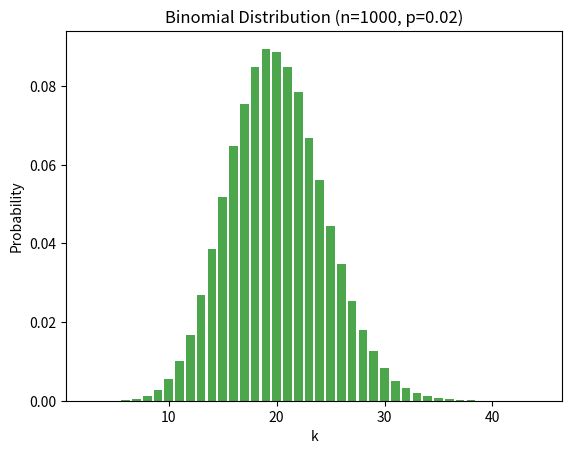

Source code (Python):
import math
import random
from math import log as _log, exp as _exp, pi as _pi, e as _e, ceil as _ceil
from math import sqrt as _sqrt
from math import tau as TWOPI, floor as _floor, isfinite as _isfinite
from math import lgamma as _lgamma, fabs as _fabs, log2 as _log2
from operator import index as _index
import matplotlib.pyplot as plt  # Add this import for plotting


class BinomialDistribution:
    def __init__(self, n, p):
        if not (0 <= p <= 1):
            raise ValueError("Probability p must be in [0, 1]")
        if n < 0:
            raise ValueError("n must be non-negative")
        self.n = n
        self.p = p
        self._setup_complete = False

    def sample(self, u_low=-0.5, u_high=0.5):
        n, p = self.n, self.p
        uniform = random.uniform

        # Fast case for p = 0 or 1
        if p == 0.0:
            return 0
        if p == 1.0:
            return n
        if n == 1:
            return int(uniform(u_low, u_high) < p)

        spq = math.sqrt(n * p * (1.0 - p))
        b = 1.15 + 2.53 * spq
        a = -0.0873 + 0.0248 * b + 0.01 * p
        c = n * p + 0.5
        vr = 0.92 - 4.2 / b

        while True:
            U= uniform(u_low, u_high)
            us = 0.5 - abs(U)
            k = math.floor((2 * a / us + b) * U + c)
            if k < 0 or k > n:
                continue

            V = uniform(0, 1)
            if us >= 0.07 and V <= vr:
                return k

            if not self._setup_complete:
                self._alpha = (2.83 + 5.1 / b) * spq
                self._lpq = math.log(p / (1.0 - p))
                self._m = math.floor((n + 1) * p)
                self._h = math.lgamma(self._m + 1) + math.lgamma(n - self._m + 1)
                self._setup_complete = True

            V *= self._alpha / (a / (us * us) + b)
            lhs = math.log(V)
            rhs = (
                self._h
                - math.lgamma(k + 1)
                - math.lgamma(n - k + 1)
                + (k - self._m) * self._lpq
            )
            if lhs <= rhs:
                return k

    def pmf(self, k):
        if k < 0 or k > self.n:
            return 0.0
        coeff = math.comb(self.n, k)
        return coeff * (self.p ** k) * ((1 - self.p) ** (self.n - k))

    def hat_cdf_inv(self, u):
        """
        Inverse CDF of hat distribution for rejection sampling
        """
        spq = _sqrt(self.n * self.p * (1 - self.p))
        l1 = -0.05878 + 0.062744 * spq + 0.01 * self.p
        l2 = 1.15 + 2.53 * spq
        l3 = self.n * self.p + 0.5
        return (2 * l1 / (0.5 - abs(u)) + l2) * u + l3

    def _histogram(self, n_samp=100):
        """Generate a histogram of the Poisson distribution."""    
        hist = {}
        for _ in range(n_samp):
            sample = self.sample()
            hist[sample] = hist.get(sample, 0) + 1
        total_samples = sum(hist.values())
        for k in hist:
            hist[k] /= total_samples
        return hist
    
    def __test__(self, n_samp=100):
        """Plot the histogram of the Binomial distribution."""
        hist = self._histogram(n_samp)
        keys = sorted(hist.keys())
        values = [hist[k] for k in keys]
        plt.bar(keys, values, width=0.8, color='green', alpha=0.7)
        plt.title(f"Binomial Distribution (n={self.n}, p={self.p})")
        plt.xlabel("k")
        plt.ylabel("Probability")
        plt.show()


if __name__ == "__main__":
    # Example usage for testing
    n = 1000  # Set n for Binomial distribution
    p = 0.02  # Set probability for Binomial distribution
    binomial = BinomialDistribution(n, p)
    binomial.__test__(n_samp=100000)  # Plot histogram with 100,000 samples
